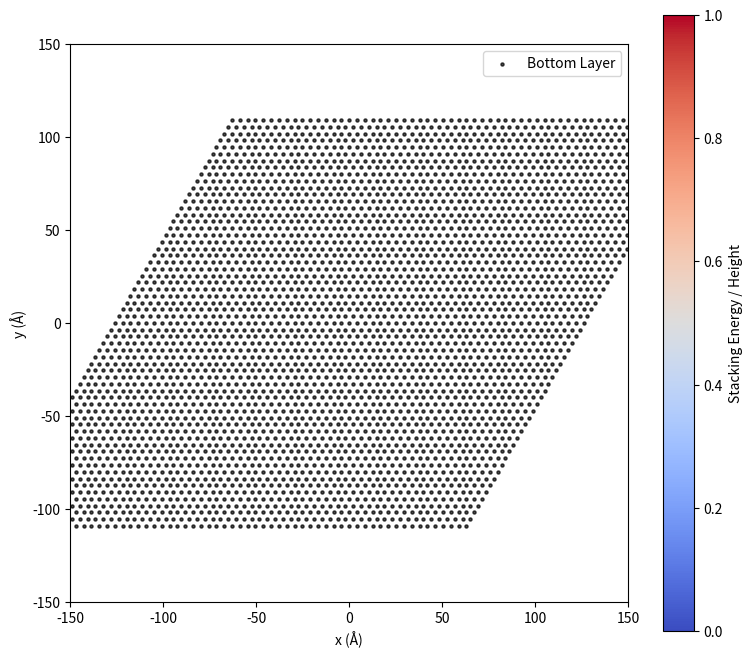
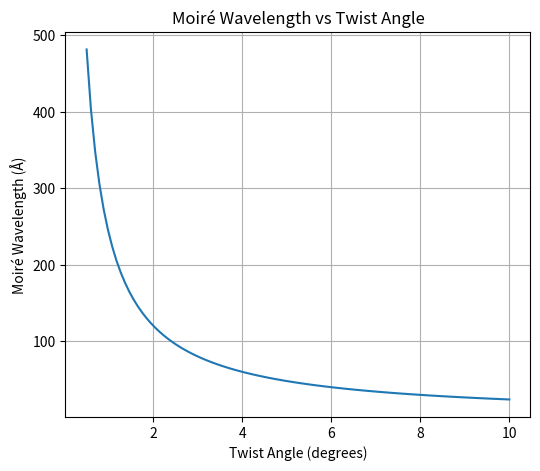

These charts were generated, in order, by the following Python code:
import numpy as np
import matplotlib.pyplot as plt
from matplotlib.animation import FuncAnimation

# ***********************************************************
# Twisted Bilayer α-Tellurene
# Geometric + Interlayer Physics + Relaxation
# Continuum phenomenological model
# /////////////////////////////////////////////////////////////

# ^^^^^^^^^^^^^^^^^^^^^^^^^^^^^^^^^^^^^^
# 1. Physical Parameters
# ^^^^^^^^^^^^^^^^^^^^^^^^^^^^^^^^^^^^^^

a0 = 4.20                 # lattice constant (Å) – approximate
grid_size = 150          # visualization window (Å)
N = 30                   # number of unit cells

V0 = 1.0                 # stacking energy amplitude
alpha_relax = 0.15       # in-plane relaxation strength
z_amp = 1.0              # out-of-plane corrugation amplitude


# ;;;;;;;;;;;;;;;;;;;;;;;;;;;;;;;;;;;;;;;;
# 2. Build Base Hexagonal Lattice
# >>>>>>>>>>>>>>>>>>>>>>>>>>>>>>>>>>>>>>>>>>>>>>

def build_lattice(N, a):
    x, y = [], []
    a1 = np.array([a, 0])
    a2 = np.array([a/2, a*np.sqrt(3)/2])

    for i in range(-N, N+1):
        for j in range(-N, N+1):
            r = i*a1 + j*a2
            x.append(r[0])
            y.append(r[1])
    return np.array(x), np.array(y)


x1, y1 = build_lattice(N, a0)        #my bottom layer coordinates


# -----------------------------
# 3. Rotation Function
# ================================

def rotate(x, y, theta_deg):
    theta = np.radians(theta_deg)
    c, s = np.cos(theta), np.sin(theta)
    xr = c*x - s*y
    yr = s*x + c*y
    return xr, yr


# @@@@@@@@@@@@@@@@@@@@@@@@@@@@@@
# 4. Moiré Wavelength
# }}}}}}}}}}}}}}}}}}}}}}}}}}}}}}}}}

def moire_wavelength(theta_deg, a):
    if abs(theta_deg) < 0.01: # abs represents the absolute value of the angle to avoid division dy zero.
        theta_deg = 0.01
    theta = np.radians(theta_deg)
    return a / (2 * np.sin(theta/2)) # DO NOT FORGET TO LOOK HERE


# ++++++++++++++++++++++++++++++++++++++
# 5. Stacking Energy Field   Potential Energy Surface (PES): the landscape of energy that atoms feel when they sit on top of each other
# \\\\\\\\\\\\\\\\\\\\\\\\\\\\\\\\\\\\\\

def stacking_energy(x, y, lambda_m):
    G = 2 * np.pi / lambda_m

    # Two reciprocal directions (hexagonal approx)
    G1 = np.array([G, 0])
    G2 = np.array([G/2, G*np.sqrt(3)/2])

    phi1 = G1[0]*x + G1[1]*y
    phi2 = G2[0]*x + G2[1]*y

    E = V0 * (np.cos(phi1) + np.cos(phi2) + np.cos(phi1 - phi2)) # Energy field construction
    return E  # It builds a smooth periodic energy landscape representing how favorable stacking is at each position.


# -----------------------------
# 6. In-Plane Relaxation
# $$$$$$$$$$$$$$$$$$$$$$$$$$$$$$$

def relax_positions(x, y, E, lambda_m):
    G = 2 * np.pi / lambda_m

    # approximate gradient of energy
    dEx = -G * np.sin(G * x)
    dEy = -G * np.sin(G * y)

    x_rel = x - alpha_relax * dEx
    y_rel = y - alpha_relax * dEy

    return x_rel, y_rel


# %%%%%%%%%%%%%%%%%%%%%%%%%%%%%%%%%%
# 7. Out-of-Plane Corrugation
# &&&&&&&&&&&&&&&&&&&&&&&&&&&&&&&&&&&

def corrugation(E):
    # Higher stacking energy → larger height
    z = z_amp * (E / np.max(np.abs(E)))
    return z


# -----------------------------
# 8. Plot Setup
# -----------------------------

fig, ax = plt.subplots(figsize=(9, 8))

bottom = ax.scatter(x1, y1, c='black', s=5, alpha=0.7, label='Bottom Layer')
top = ax.scatter([], [], c=[], cmap='coolwarm', s=10)

ax.set_aspect('equal')
ax.set_xlim(-grid_size, grid_size)
ax.set_ylim(-grid_size, grid_size)
ax.set_xlabel('x (Å)')
ax.set_ylabel('y (Å)')
ax.legend(loc='upper right')

cbar = fig.colorbar(top, ax=ax)
cbar.set_label("Stacking Energy / Height")

title = ax.set_title("")


# !!!!!!!!!!!!!!!!!!!!!!!!!!!!!!!!!!!!!!
# 9. Animation Update
# """""""""""""""""""""""""""""""""""""""""

def update(frame):

    theta = frame

    # Rotate top layer
    x2, y2 = rotate(x1, y1, theta)

    # Compute Moiré wavelength
    lambda_m = moire_wavelength(theta, a0)

    # Compute stacking energy
    E = stacking_energy(x2, y2, lambda_m)

    # Relax positions
    x2_rel, y2_rel = relax_positions(x2, y2, E, lambda_m)

    # Out-of-plane height
    z = corrugation(E)

    # Update scatter
    top.set_offsets(np.c_[x2_rel, y2_rel])
    top.set_array(z)

    title.set_text(
        f"Twisted Bilayer α-Tellurene\n"
        f"Twist Angle θ = {theta:.2f}°\n"
        f"Continuum Stacking + Relaxation Model"
    )

    return top, title


# ++++++++++++++++++++++++++++++++++++
# 10. Run Animation
# +++++++++++++++++++++++++++++++++++

angles = np.linspace(0.5, 10, 300)  # small angles more interesting
anim = FuncAnimation(fig, update, frames=angles,
                     interval=80, blit=False, repeat=True)

# ================================
# Moiré Wavelength vs Twist Angle
# ================================

theta_vals = np.linspace(0.5, 10, 100)

lambda_vals = [moire_wavelength(t, a0) for t in theta_vals]

plt.figure(figsize=(6,5))
plt.plot(theta_vals, lambda_vals)

plt.xlabel("Twist Angle (degrees)")
plt.ylabel("Moiré Wavelength (Å)")
plt.title("Moiré Wavelength vs Twist Angle")

plt.grid(True)
plt.savefig("moire_wavelength_vs_angle.png", dpi=600, bbox_inches='tight')

plt.show()

plt.show()
